The GitHub repository Ojisen/automotive-paint-inspection contains a labelled image folder "dataset_final_splits_v2" with 2 categories: origine, repeint. Examples follow, each with its label.

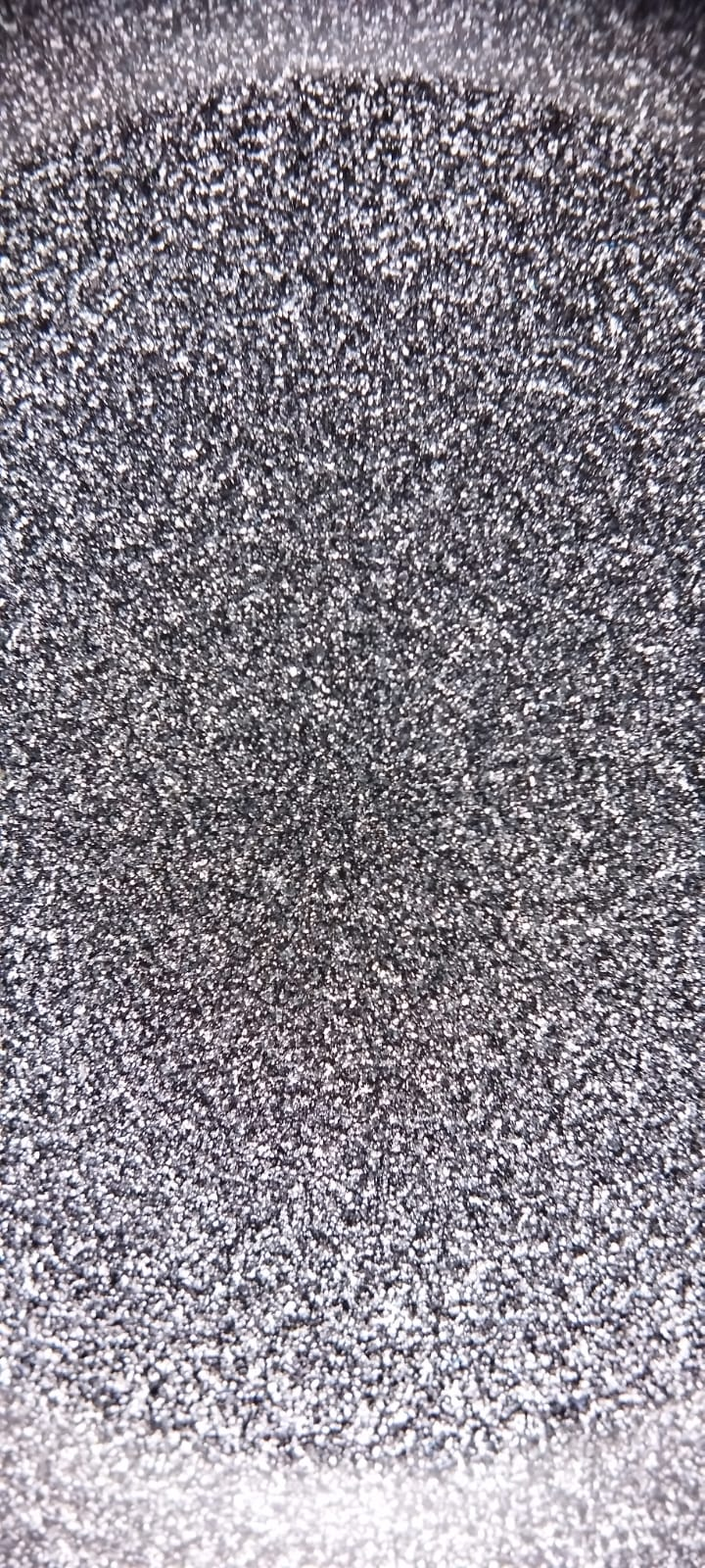
Label: origine

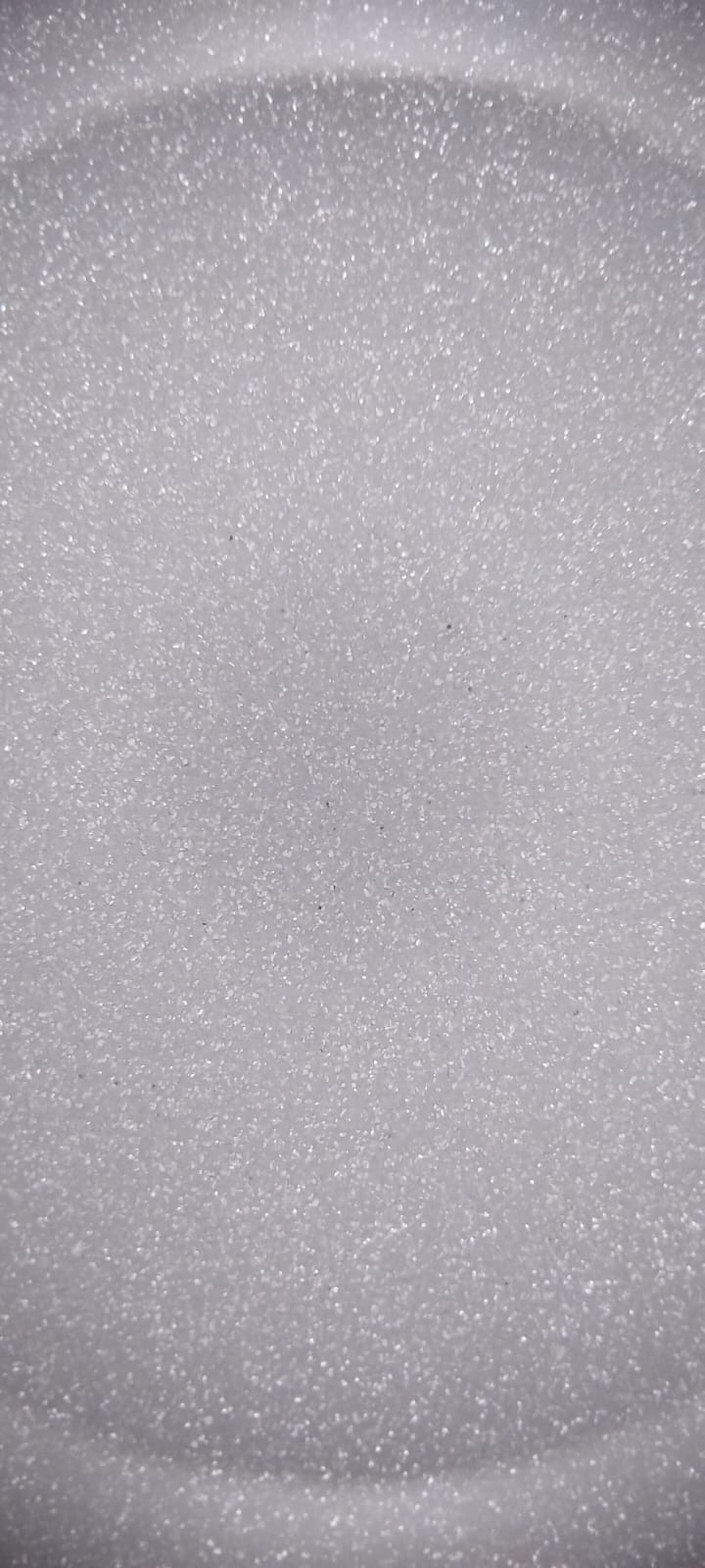
Label: origine

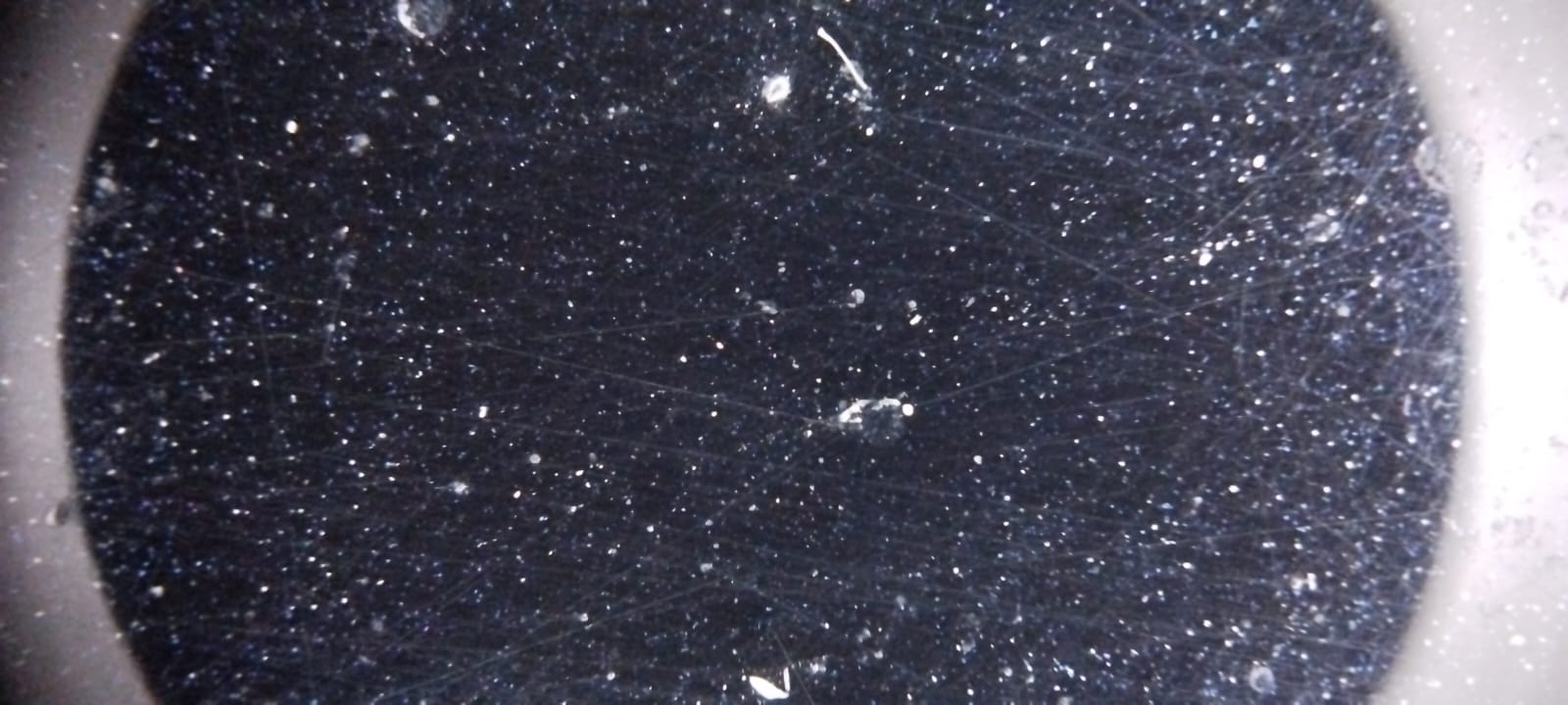
Label: origine

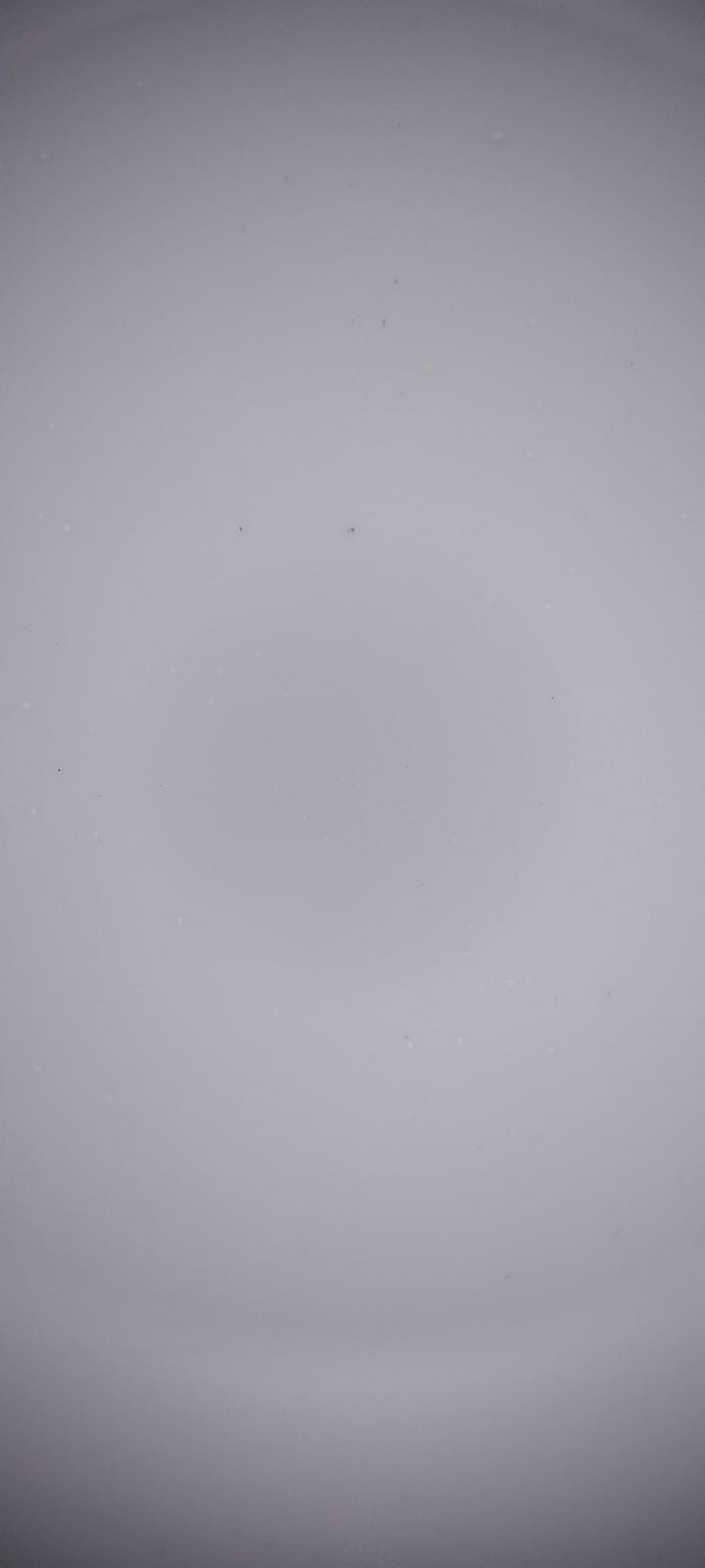
Label: origine

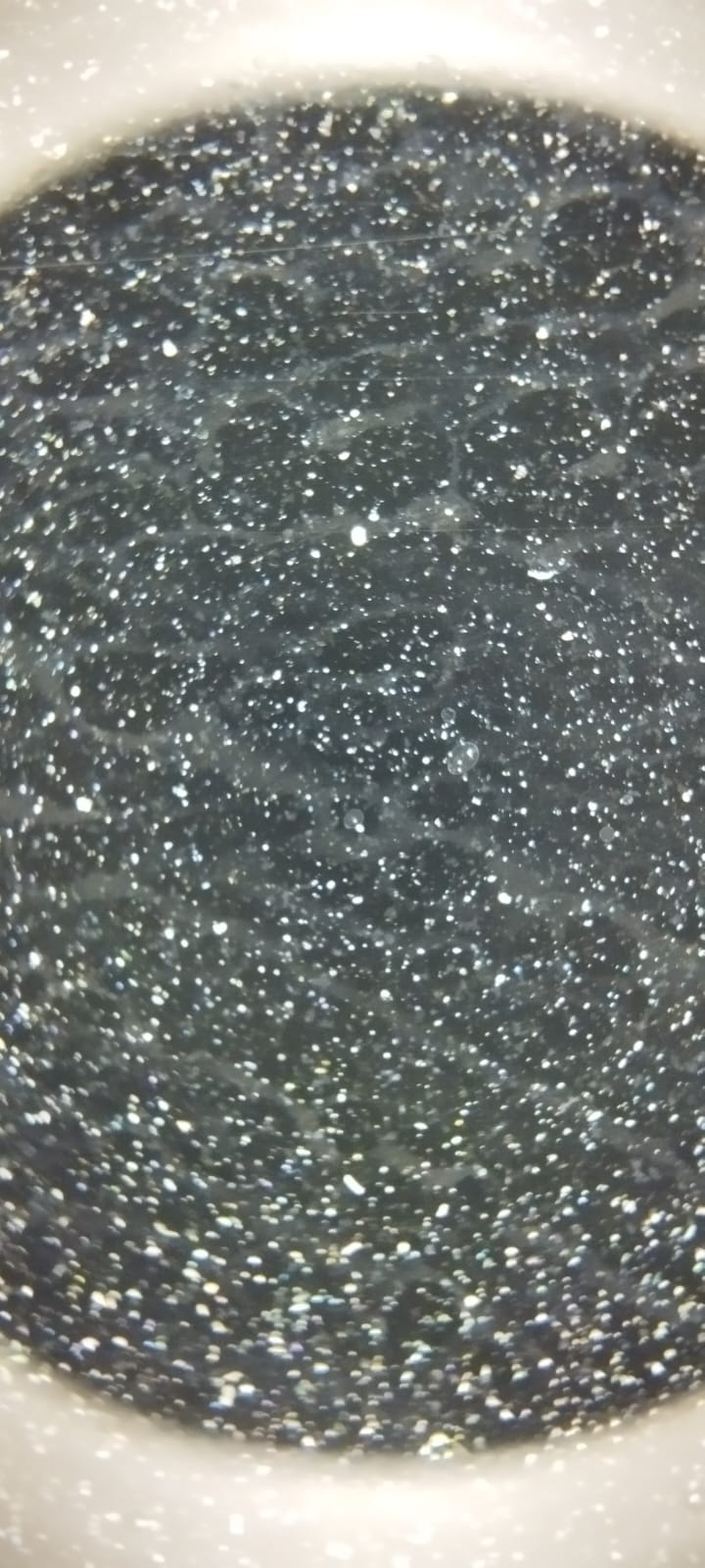
Label: origine

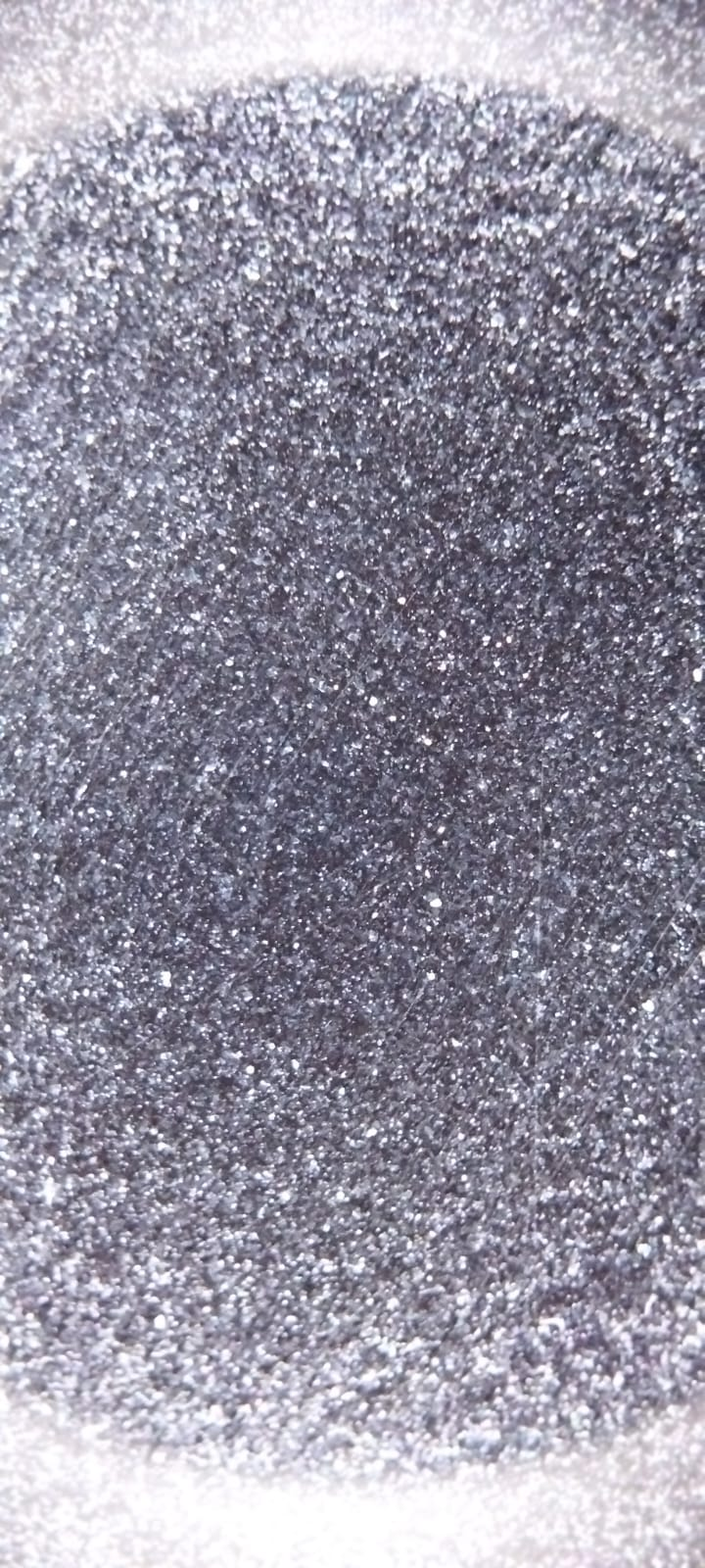
Label: repeint
